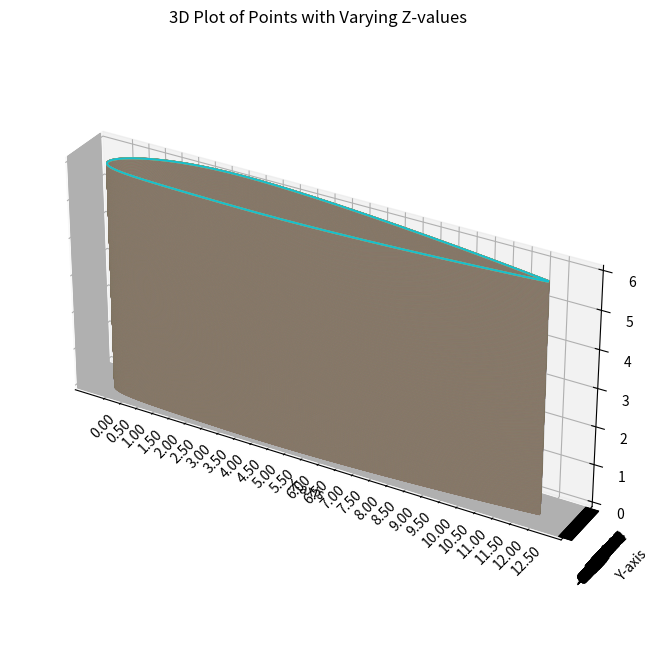

Recreate this plot in Python.
import matplotlib.pyplot as plt
from mpl_toolkits.mplot3d import Axes3D
from math import sqrt
import numpy as np

# Your data points
points = [
    (1.0000000, 0.0012600),
    (0.9974774, 0.0016946),
    (0.9929085, 0.0024789),
    (0.9870521, 0.0034789),
    (0.9801884, 0.0046437),
    (0.9724844, 0.0059416),
    (0.9640559, 0.0073505),
    (0.9549902, 0.0088531),
    (0.9453566, 0.0104355),
    (0.9352124, 0.0120861),
    (0.9246063, 0.0137951),
    (0.9135802, 0.0155537),
    (0.9021712, 0.0173546),
    (0.8904123, 0.0191909),
    (0.8783331, 0.0210565),
    (0.8659609, 0.0229462),
    (0.8533205, 0.0248548),
    (0.8404347, 0.0267780),
    (0.8273250, 0.0287114),
    (0.8140113, 0.0306512),
    (0.8005122, 0.0325939),
    (0.7868454, 0.0345360),
    (0.7730275, 0.0364743),
    (0.7590742, 0.0384058),
    (0.7450005, 0.0403277),
    (0.7308209, 0.0422371),
    (0.7165489, 0.0441314),
    (0.7021977, 0.0460081),
    (0.6877799, 0.0478646),
    (0.6733075, 0.0496985),
    (0.6587922, 0.0515073),
    (0.6442453, 0.0532888),
    (0.6296777, 0.0550406),
    (0.6150998, 0.0567603),
    (0.6005219, 0.0584459),
    (0.5859539, 0.0600949),
    (0.5714054, 0.0617052),
    (0.5568856, 0.0632745),
    (0.5424038, 0.0648007),
    (0.5279688, 0.0662817),
    (0.5135891, 0.0677152),
    (0.4992733, 0.0690993),
    (0.4850295, 0.0704317),
    (0.4708659, 0.0717106),
    (0.4567901, 0.0729338),
    (0.4428100, 0.0740994),
    (0.4289331, 0.0752056),
    (0.4151667, 0.0762504),
    (0.4015181, 0.0772322),
    (0.3879944, 0.0781491),
    (0.3746025, 0.0789972),
    (0.3613493, 0.0797680),
    (0.3482415, 0.0804529),
    (0.3352856, 0.0810440),
    (0.3224882, 0.0815338),
    (0.3098556, 0.0819159),
    (0.2973941, 0.0821840),
    (0.2851099, 0.0823330),
    (0.2730090, 0.0823582),
    (0.2610975, 0.0822557),
    (0.2493812, 0.0820223),
    (0.2378660, 0.0816556),
    (0.2265575, 0.0811537),
    (0.2154615, 0.0805156),
    (0.2045835, 0.0797410),
    (0.1939290, 0.0788301),
    (0.1835034, 0.0777840),
    (0.1733122, 0.0766043),
    (0.1633605, 0.0752933),
    (0.1536536, 0.0738539),
    (0.1441967, 0.0722895),
    (0.1349949, 0.0706042),
    (0.1260533, 0.0688026),
    (0.1173767, 0.0668896),
    (0.1089702, 0.0648708),
    (0.1008386, 0.0627520),
    (0.0929867, 0.0605395),
    (0.0854193, 0.0582399),
    (0.0781412, 0.0558601),
    (0.0711569, 0.0534073),
    (0.0644712, 0.0508886),
    (0.0580885, 0.0483117),
    (0.0520135, 0.0456839),
    (0.0462506, 0.0430131),
    (0.0408043, 0.0403066),
    (0.0356789, 0.0375721),
    (0.0308789, 0.0348170),
    (0.0264085, 0.0320486),
    (0.0222721, 0.0292738),
    (0.0184738, 0.0264996),
    (0.0150180, 0.0237324),
    (0.0119087, 0.0209784),
    (0.0091501, 0.0182432),
    (0.0067463, 0.0155321),
    (0.0047014, 0.0128500),
    (0.0030194, 0.0102010),
    (0.0017043, 0.0075888),
    (0.0007601, 0.0050164),
    (0.0001907, 0.0024863),
    (0.0000000, 0.0000000),
    (0.0001907, -0.0024044),
    (0.0007601, -0.0046907),
    (0.0017043, -0.0068606),
    (0.0030194, -0.0089158),
    (0.0047014, -0.0108588),
    (0.0067463, -0.0126921),
    (0.0091501, -0.0144186),
    (0.0119087, -0.0160415),
    (0.0150180, -0.0175642),
    (0.0184738, -0.0189903),
    (0.0222721, -0.0203237),
    (0.0264085, -0.0215685),
    (0.0308789, -0.0227287),
    (0.0356789, -0.0238087),
    (0.0408043, -0.0248130),
    (0.0462506, -0.0257459),
    (0.0520135, -0.0266122),
    (0.0580885, -0.0274162),
    (0.0644712, -0.0281626),
    (0.0711569, -0.0288559),
    (0.0781412, -0.0295005),
    (0.0854193, -0.0301008),
    (0.0929867, -0.0306610),
    (0.1008386, -0.0311852),
    (0.1089702, -0.0316774),
    (0.1173767, -0.0321412),
    (0.1260533, -0.0325802),
    (0.1349949, -0.0329976),
    (0.1441967, -0.0333964),
    (0.1536536, -0.0337792),
    (0.1633605, -0.0341483),
    (0.1733122, -0.0345059),
    (0.1835034, -0.0348535),
    (0.1939290, -0.0351923),
    (0.2045835, -0.0355233),
    (0.2154615, -0.0358469),
    (0.2265575, -0.0361631),
    (0.2378660, -0.0364715),
    (0.2493812, -0.0367711),
    (0.2610975, -0.0370606),
    (0.2730090, -0.0373381),
    (0.2851099, -0.0376015),
    (0.2973941, -0.0378478),
    (0.3098556, -0.0380739),
    (0.3224882, -0.0382759),
    (0.3352856, -0.0384496),
    (0.3482415, -0.0385903),
    (0.3613493, -0.0386929),
    (0.3746025, -0.0387518),
    (0.3879944, -0.0387608),
    (0.4015181, -0.0387143),
    (0.4151667, -0.0386109),
    (0.4289331, -0.0384521),
    (0.4428100, -0.0382390),
    (0.4567901, -0.0379731),
    (0.4708659, -0.0376558),
    (0.4850295, -0.0372886),
    (0.4992733, -0.0368728),
    (0.5135891, -0.0364102),
    (0.5279688, -0.0359021),
    (0.5424038, -0.0353501),
    (0.5568856, -0.0347560),
    (0.5714054, -0.0341211),
    (0.5859539, -0.0334471),
    (0.6005219, -0.0327357),
    (0.6150998, -0.0319884),
    (0.6296777, -0.0312069),
    (0.6442453, -0.0303927),
    (0.6587922, -0.0295474),
    (0.6733075, -0.0286728),
    (0.6877799, -0.0277703),
    (0.7021977, -0.0268417),
    (0.7165489, -0.0258887),
    (0.7308209, -0.0249129),
    (0.7450005, -0.0239161),
    (0.7590742, -0.0229000),
    (0.7730275, -0.0218665),
    (0.7868454, -0.0208175),
    (0.8005122, -0.0197550),
    (0.8140113, -0.0186811),
    (0.8273250, -0.0175981),
    (0.8404347, -0.0165085),
    (0.8533205, -0.0154146),
    (0.8659609, -0.0143195),
    (0.8783331, -0.0132261),
    (0.8904123, -0.0121379),
    (0.9021712, -0.0110584),
    (0.9135802, -0.0099918),
    (0.9246063, -0.0089428),
    (0.9352124, -0.0079164),
    (0.9453566, -0.0069187),
    (0.9549902, -0.0059563),
    (0.9640559, -0.0050371),
    (0.9724844, -0.0041707),
    (0.9801884, -0.0033686),
    (0.9870521, -0.0026456),
    (0.9929085, -0.0020225),
    (0.9974774, -0.0015322),
    (1.0000000, -0.0012600)
]
# Separate x and y coordinates
x_values, y_values = zip(*points)

# Find the maximum x value
max_x = max(x_values)

# Calculate the factor to transform the maximum x to 12.5
factor = 12.5 / max_x

# Multiply all x and y values by the calculated factor
x_values = [x * factor for x in x_values]
y_values = [y * factor for y in y_values]

# Generate more z values for smoother representation
z_values = np.linspace(0, 6, 10000)

# Create a 3D plot
fig = plt.figure(figsize=(10, 8))  # Adjust the figure size as needed
ax = fig.add_subplot(111, projection='3d')

# Plot all (x, y) values for each z value
for z in z_values:
    ax.plot(x_values, y_values, z, marker='', linestyle='-')

# Set plot title and labels
ax.set_title('3D Plot of Points with Varying Z-values')
ax.set_xlabel('X-axis')
ax.set_ylabel('Y-axis')
ax.set_zlabel('Z-axis')

# Set x-axis ticks and grid in increments of 0.01
x_ticks = np.arange(0, 12.51, 0.5)
ax.set_xticks(x_ticks)
ax.set_xticklabels(["{:.2f}".format(tick) for tick in x_ticks], rotation=45)

# Set y-axis ticks and grid to match x-axis
y_ticks = np.arange(min(y_values), max(y_values) + 0.01, 0.01)
ax.set_yticks(y_ticks)
ax.set_yticklabels(["{:.2f}".format(tick) for tick in y_ticks], rotation=45)

# Ensure equal aspect ratio
ax.set_box_aspect([np.ptp(arr) for arr in [x_values, y_values, z_values]])

# Show the plot
plt.show()

def calculate_area1(points1):
    sum = 0
    for i in range(len(points1)-1):
         sum += sqrt((points1[i][0] - points1[i + 1][0])**2 + (points1[i][1] - points1[i + 1][1])**2)
    area = sum * 75
    return area

def calculate_area2(points2):
    sum = 0
    for i in range(len(points2)-1):
         sum += sqrt((points2[i][0] - points2[i + 1][0])**2 + (points2[i][1] - points2[i+1][1])**2)
    area = sum * 75
    return area

# Your data points
points1 = [
    (1.0000000*12.5, 0.0012600),
    (0.9974774*12.5, 0.0016946),
    (0.9929085*12.5, 0.0024789),
    (0.9870521*12.5, 0.0034789),
    (0.9801884*12.5, 0.0046437),
    (0.9724844*12.5, 0.0059416),
    (0.9640559*12.5, 0.0073505),
    (0.9549902*12.5, 0.0088531),
    (0.9453566*12.5, 0.0104355),
    (0.9352124*12.5, 0.0120861),
    (0.9246063*12.5, 0.0137951),
    (0.9135802*12.5, 0.0155537),
    (0.9021712*12.5, 0.0173546),
    (0.8904123*12.5, 0.0191909),
    (0.8783331*12.5, 0.0210565),
    (0.8659609*12.5, 0.0229462),
    (0.8533205*12.5, 0.0248548),
    (0.8404347*12.5, 0.0267780),
    (0.8273250*12.5, 0.0287114),
    (0.8140113*12.5, 0.0306512),
    (0.8005122*12.5, 0.0325939),
    (0.7868454*12.5, 0.0345360),
    (0.7730275*12.5, 0.0364743),
    (0.7590742*12.5, 0.0384058),
    (0.7450005*12.5, 0.0403277),
    (0.7308209*12.5, 0.0422371),
    (0.7165489*12.5, 0.0441314),
    (0.7021977*12.5, 0.0460081),
    (0.6877799*12.5, 0.0478646),
    (0.6733075*12.5, 0.0496985),
    (0.6587922*12.5, 0.0515073),
    (0.6442453*12.5, 0.0532888),
    (0.6296777*12.5, 0.0550406),
    (0.6150998*12.5, 0.0567603),
    (0.6005219*12.5, 0.0584459),
    (0.5859539*12.5, 0.0600949),
    (0.5714054*12.5, 0.0617052),
    (0.5568856*12.5, 0.0632745),
    (0.5424038*12.5, 0.0648007),
    (0.5279688*12.5, 0.0662817),
    (0.5135891*12.5, 0.0677152),
    (0.4992733*12.5, 0.0690993),
    (0.4850295*12.5, 0.0704317),
    (0.4708659*12.5, 0.0717106),
    (0.4567901*12.5, 0.0729338),
    (0.4428100*12.5, 0.0740994),
    (0.4289331*12.5, 0.0752056),
    (0.4151667*12.5, 0.0762504),
    (0.4015181*12.5, 0.0772322),
    (0.3879944*12.5, 0.0781491),
    (0.3746025*12.5, 0.0789972),
    (0.3613493*12.5, 0.0797680),
    (0.3482415*12.5, 0.0804529),
    (0.3352856*12.5, 0.0810440),
    (0.3224882*12.5, 0.0815338),
    (0.3098556*12.5, 0.0819159),
    (0.2973941*12.5, 0.0821840),
    (0.2851099*12.5, 0.0823330),
    (0.2730090*12.5, 0.0823582),
    (0.2610975*12.5, 0.0822557),
    (0.2493812*12.5, 0.0820223),
    (0.2378660*12.5, 0.0816556),
    (0.2265575*12.5, 0.0811537),
    (0.2154615*12.5, 0.0805156),
    (0.2045835*12.5, 0.0797410),
    (0.1939290*12.5, 0.0788301),
    (0.1835034*12.5, 0.0777840),
    (0.1733122*12.5, 0.0766043),
    (0.1633605*12.5, 0.0752933),
    (0.1536536*12.5, 0.0738539),
    (0.1441967*12.5, 0.0722895),
    (0.1349949*12.5, 0.0706042),
    (0.1260533*12.5, 0.0688026),
    (0.1173767*12.5, 0.0668896),
    (0.1089702*12.5, 0.0648708),
    (0.1008386*12.5, 0.0627520),
    (0.0929867*12.5, 0.0605395),
    (0.0854193*12.5, 0.0582399),
    (0.0781412*12.5, 0.0558601),
    (0.0711569*12.5, 0.0534073),
    (0.0644712*12.5, 0.0508886),
    (0.0580885*12.5, 0.0483117),
    (0.0520135*12.5, 0.0456839),
    (0.0462506*12.5, 0.0430131),
    (0.0408043*12.5, 0.0403066),
    (0.0356789*12.5, 0.0375721),
    (0.0308789*12.5, 0.0348170),
    (0.0264085*12.5, 0.0320486),
    (0.0222721*12.5, 0.0292738),
    (0.0184738*12.5, 0.0264996),
    (0.0150180*12.5, 0.0237324),
    (0.0119087*12.5, 0.0209784),
    (0.0091501*12.5, 0.0182432),
    (0.0067463*12.5, 0.0155321),
    (0.0047014*12.5, 0.0128500),
    (0.0030194*12.5, 0.0102010),
    (0.0017043*12.5, 0.0075888),
    (0.0007601*12.5, 0.0050164),
    (0.0001907*12.5, 0.0024863),
    (0.0000000, 0.0000000)]

points2=[
   (0.0001907*12.5, -0.0024044),
    (0.0007601*12.5, -0.0046907),
    (0.0017043*12.5, -0.0068606),
    (0.0030194*12.5, -0.0089158),
    (0.0047014*12.5, -0.0108588),
    (0.0067463*12.5, -0.0126921),
    (0.0091501*12.5, -0.0144186),
    (0.0119087*12.5, -0.0160415),
    (0.0150180*12.5, -0.0175642),
    (0.0184738*12.5, -0.0189903),
    (0.0222721*12.5, -0.0203237),
    (0.0264085*12.5, -0.0215685),
    (0.0308789*12.5, -0.0227287),
    (0.0356789*12.5, -0.0238087),
    (0.0408043*12.5, -0.0248130),
    (0.0462506*12.5, -0.0257459),
    (0.0520135*12.5, -0.0266122),
    (0.0580885*12.5, -0.0274162),
    (0.0644712*12.5, -0.0281626),
    (0.0711569*12.5, -0.0288559),
    (0.0781412*12.5, -0.0295005),
    (0.0854193*12.5, -0.0301008),
    (0.0929867*12.5, -0.0306610),
    (0.1008386*12.5, -0.0311852),
    (0.1089702*12.5, -0.0316774),
    (0.1173767*12.5, -0.0321412),
    (0.1260533*12.5, -0.0325802),
    (0.1349949*12.5, -0.0329976),
    (0.1441967*12.5, -0.0333964),
    (0.1536536*12.5, -0.0337792),
    (0.1633605*12.5, -0.0341483),
    (0.1733122*12.5, -0.0345059),
    (0.1835034*12.5, -0.0348535),
    (0.1939290*12.5, -0.0351923),
    (0.2045835*12.5, -0.0355233),
    (0.2154615*12.5, -0.0358469),
    (0.2265575*12.5, -0.0361631),
    (0.2378660*12.5, -0.0364715),
    (0.2493812*12.5, -0.0367711),
    (0.2610975*12.5, -0.0370606),
    (0.2730090*12.5, -0.0373381),
    (0.2851099*12.5, -0.0376015),
    (0.2973941*12.5, -0.0378478),
    (0.3098556*12.5, -0.0380739),
    (0.3224882*12.5, -0.0382759),
    (0.3352856*12.5, -0.0384496),
    (0.3482415*12.5, -0.0385903),
    (0.3613493*12.5, -0.0386929),
    (0.3746025*12.5, -0.0387518),
    (0.3879944*12.5, -0.0387608),
    (0.4015181*12.5, -0.0387143),
    (0.4151667*12.5, -0.0386109),
    (0.4289331*12.5, -0.0384521),
    (0.4428100*12.5, -0.0382390),
    (0.4567901*12.5, -0.0379731),
    (0.4708659*12.5, -0.0376558),
    (0.4850295*12.5, -0.0372886),
    (0.4992733*12.5, -0.0368728),
    (0.5135891*12.5, -0.0364102),
    (0.5279688*12.5, -0.0359021),
    (0.5424038*12.5, -0.0353501),
    (0.5568856*12.5, -0.0347560),
    (0.5714054*12.5, -0.0341211),
    (0.5859539*12.5, -0.0334471),
    (0.6005219*12.5, -0.0327357),
    (0.6150998*12.5, -0.0319884),
    (0.6296777*12.5, -0.0312069),
    (0.6442453*12.5, -0.0303927),
    (0.6587922*12.5, -0.0295474),
    (0.6733075*12.5, -0.0286728),
    (0.6877799*12.5, -0.0277703),
    (0.7021977*12.5, -0.0268417),
    (0.7165489*12.5, -0.0258887),
    (0.7308209*12.5, -0.0249129),
    (0.7450005*12.5, -0.0239161),
    (0.7590742*12.5, -0.0229000),
    (0.7730275*12.5, -0.0218665),
    (0.7868454*12.5, -0.0208175),
    (0.8005122*12.5, -0.0197550),
    (0.8140113*12.5, -0.0186811),
    (0.8273250*12.5, -0.0175981),
    (0.8404347*12.5, -0.0165085),
    (0.8533205*12.5, -0.0154146),
    (0.8659609*12.5, -0.0143195),
    (0.8783331*12.5, -0.0132261),
    (0.8904123*12.5, -0.0121379),
    (0.9021712*12.5, -0.0110584),
    (0.9135802*12.5, -0.0099918),
    (0.9246063*12.5, -0.0089428),
    (0.9352124*12.5, -0.0079164),
    (0.9453566*12.5, -0.0069187),
    (0.9549902*12.5, -0.0059563),
    (0.9640559*12.5, -0.0050371),
    (0.9724844*12.5, -0.0041707),
    (0.9801884*12.5, -0.0033686),
    (0.9870521*12.5, -0.0026456),
    (0.9929085*12.5, -0.0020225),
    (0.9974774*12.5, -0.0015322),
    (1.0000000*12.5, -0.0012600)
]

# Calculate area
area1 = calculate_area1(points1)
area2 = calculate_area2(points2)
print("Area of the closed figure:", area1 + area2)
